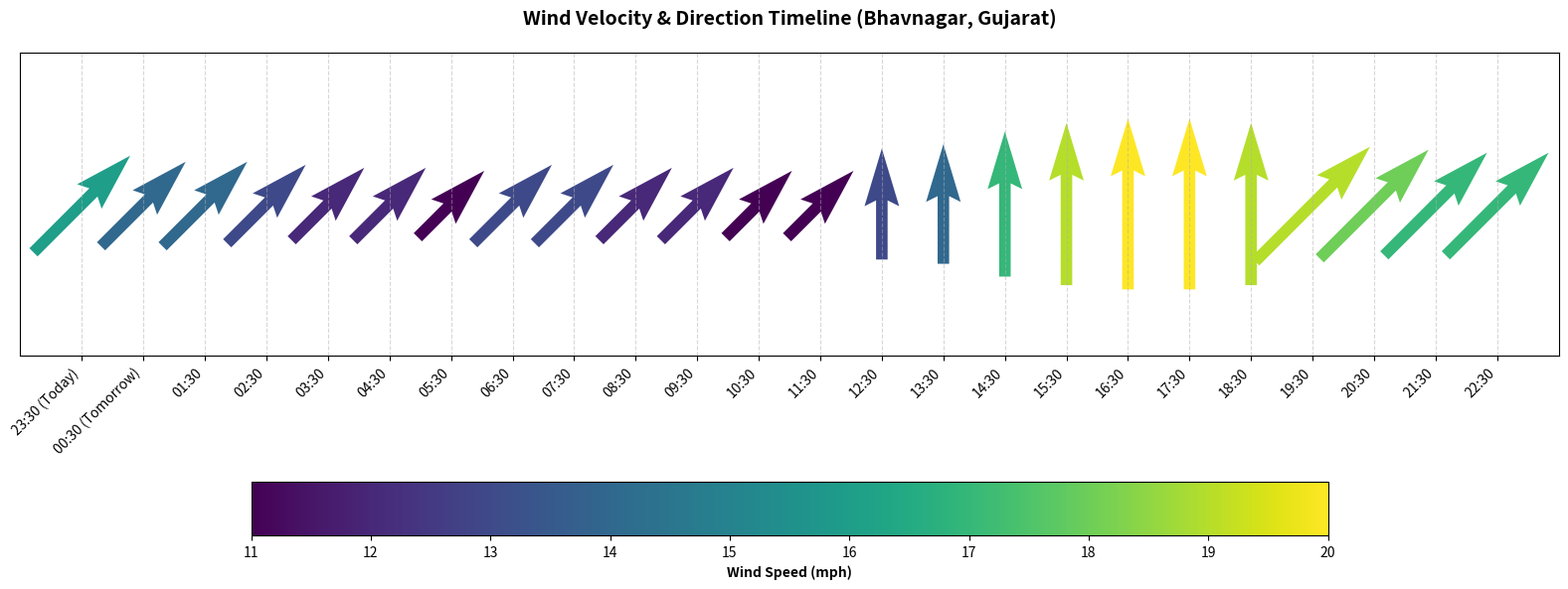

The script that saved this image:
import math
import matplotlib.pyplot as plt
import numpy as np

# 1. Raw Forecast Data for Bhavnagar, Gujarat
forecast_data = [
    {"time": "23:30 (Today)", "speed": 16, "direction": "southwest"},
    {"time": "00:30 (Tomorrow)", "speed": 14, "direction": "southwest"},
    {"time": "01:30", "speed": 14, "direction": "southwest"},
    {"time": "02:30", "speed": 13, "direction": "southwest"},
    {"time": "03:30", "speed": 12, "direction": "southwest"},
    {"time": "04:30", "speed": 12, "direction": "southwest"},
    {"time": "05:30", "speed": 11, "direction": "southwest"},
    {"time": "06:30", "speed": 13, "direction": "southwest"},
    {"time": "07:30", "speed": 13, "direction": "southwest"},
    {"time": "08:30", "speed": 12, "direction": "southwest"},
    {"time": "09:30", "speed": 12, "direction": "southwest"},
    {"time": "10:30", "speed": 11, "direction": "southwest"},
    {"time": "11:30", "speed": 11, "direction": "southwest"},
    {"time": "12:30", "speed": 13, "direction": "south"},
    {"time": "13:30", "speed": 14, "direction": "south"},
    {"time": "14:30", "speed": 17, "direction": "south"},
    {"time": "15:30", "speed": 19, "direction": "south"},
    {"time": "16:30", "speed": 20, "direction": "south"},
    {"time": "17:30", "speed": 20, "direction": "south"},
    {"time": "18:30", "speed": 19, "direction": "south"},
    {"time": "19:30", "speed": 19, "direction": "southwest"},
    {"time": "20:30", "speed": 18, "direction": "southwest"},
    {"time": "21:30", "speed": 17, "direction": "southwest"},
    {"time": "22:30", "speed": 17, "direction": "southwest"},
]

# Meteorological degrees (Direction the wind originates FROM)
direction_degrees = {
    "north": 0,
    "northeast": 45,
    "east": 90,
    "southeast": 135,
    "south": 180,
    "southwest": 225,
    "west": 270,
    "northwest": 315,
}

# 2. Extract components and convert angles to vector coordinates
times = [item["time"] for item in forecast_data]
speeds = [item["speed"] for item in forecast_data]

print(times,speeds)

#empty list
U = []
V = []

for item in forecast_data:
    deg = direction_degrees[item["direction"].lower()]
    rad = math.radians(deg)
    # Invert vectors so the arrows point TOWARD where the wind is going
    U.append(-item["speed"] * math.sin(rad))
    V.append(-item["speed"] * math.cos(rad))

# # Convert to arrays for mathematical plotting
X = np.arange(len(times))
Y = np.zeros(len(times))

# # 3. Plot Configuration
fig, ax = plt.subplots(figsize=(16, 6))

# # Use angles='uv' to break dependence on different X and Y axes limits
quiver = ax.quiver(
    X,
    Y,
    U,
    V,
    speeds,
    cmap="viridis",
    angles="uv",  # Uses the arrow components directly for the angle calculation
    pivot="middle",  # Anchors the center of the arrow on the coordinate point
    scale=180,  # Limits the length of the arrows so they stay clear of each other
)

# # 4. Interface Formatting
ax.set_xlim(-1, len(times))
ax.set_ylim(-15, 15)  # Creates space for the arrows to tilt upward/downward

ax.set_xticks(X)
ax.set_xticklabels(times, rotation=45, ha="right")
ax.set_yticks([])  # Hide Y-axis values for a clean horizontal timeline layout

ax.set_title(
    "Wind Velocity & Direction Timeline (Bhavnagar, Gujarat)",
    pad=20,
    fontsize=14,
    fontweight="bold",
)
ax.grid(axis="x", linestyle="--", alpha=0.5)

# # Horizontal colorbar positioned below the plot
cbar = fig.colorbar(
    quiver, ax=ax, orientation="horizontal", pad=0.25, shrink=0.7
)
cbar.set_label("Wind Speed (mph)", fontweight="bold")

plt.tight_layout()
plt.show()
